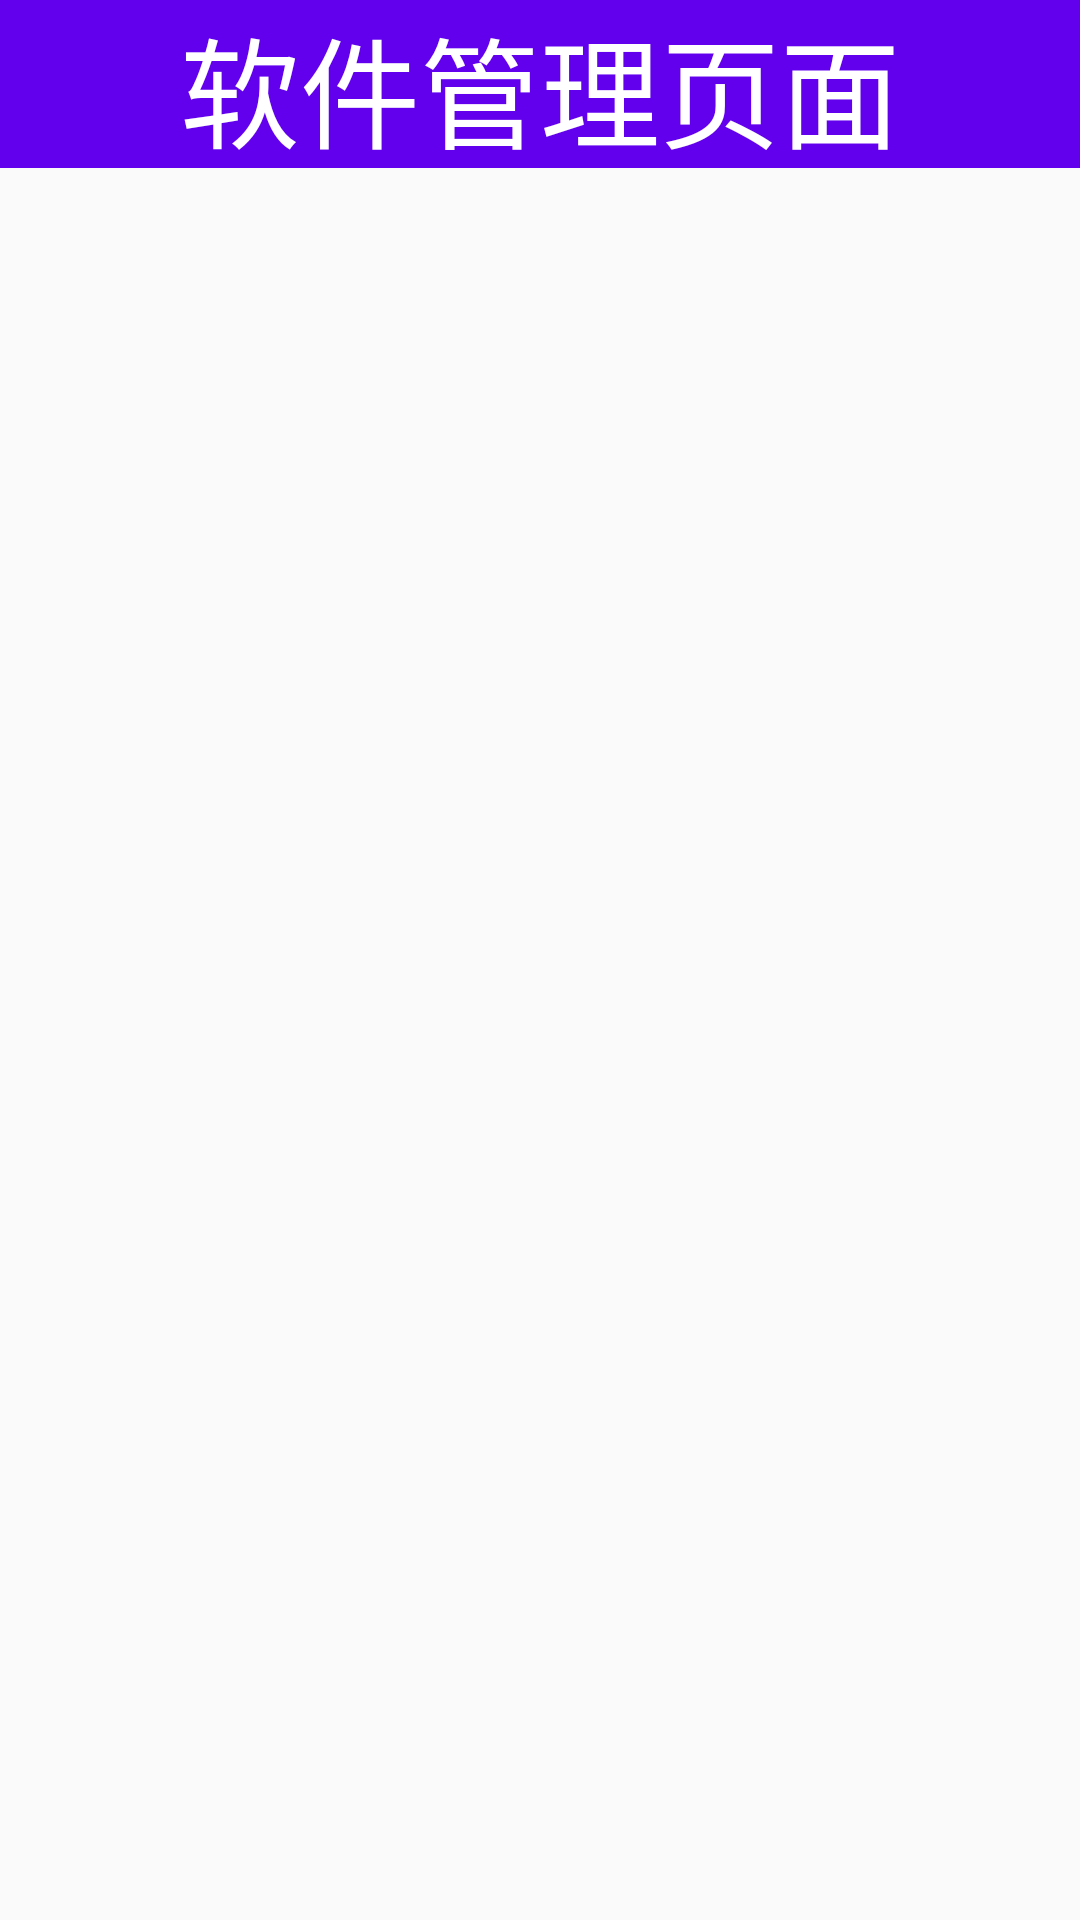

The Android layout XML behind this screen, and the referenced resources:
<!-- AndroidManifest.xml: application theme AppTheme -->
<!-- res/layout/activity_rjgl.xml -->
<?xml version="1.0" encoding="utf-8"?>
<LinearLayout
    xmlns:android="http://schemas.android.com/apk/res/android"
    xmlns:tools="http://schemas.android.com/tools"
    android:layout_width="match_parent"
    android:layout_height="match_parent"
    android:orientation="vertical"
    tools:context="com.roy.safeyapp.ui.RjglActivity">


    <TextView
        style="@style/TextBarStyle"
        android:text="软件管理页面"
        />


    <ListView
        android:id="@+id/rjgl_lv_app"
        android:layout_width="match_parent"
        android:layout_height="match_parent"/>
</LinearLayout>
<!-- resources referenced by this layout -->
<resources>
  <style name="TextBarStyle">
          <item name="android:gravity">center</item>
          <item name="android:textSize">40sp</item>
          <item name="android:textColor">#FFF</item>
          <item name="android:layout_width">match_parent</item>
          <item name="android:layout_height">@dimen/text_bar_height</item>
          <item name="android:background">@color/colorPrimary</item>
      </style>
  <style name="AppTheme" parent="Theme.AppCompat.Light.NoActionBar">
          
          <item name="colorPrimary">@color/colorPrimary</item>
          <item name="colorPrimaryDark">@color/colorPrimaryDark</item>
          <item name="colorAccent">@color/colorAccent</item>
      </style>
  <dimen name="text_bar_height">56dp</dimen>
  <!-- not gathered from this repository: default colours our renderer supplied (Android Studio template values) -->
  <color name="colorPrimary">#FF6200EE</color>
  <color name="colorPrimaryDark">#FF3700B3</color>
  <color name="colorAccent">#FF03DAC5</color>
</resources>
